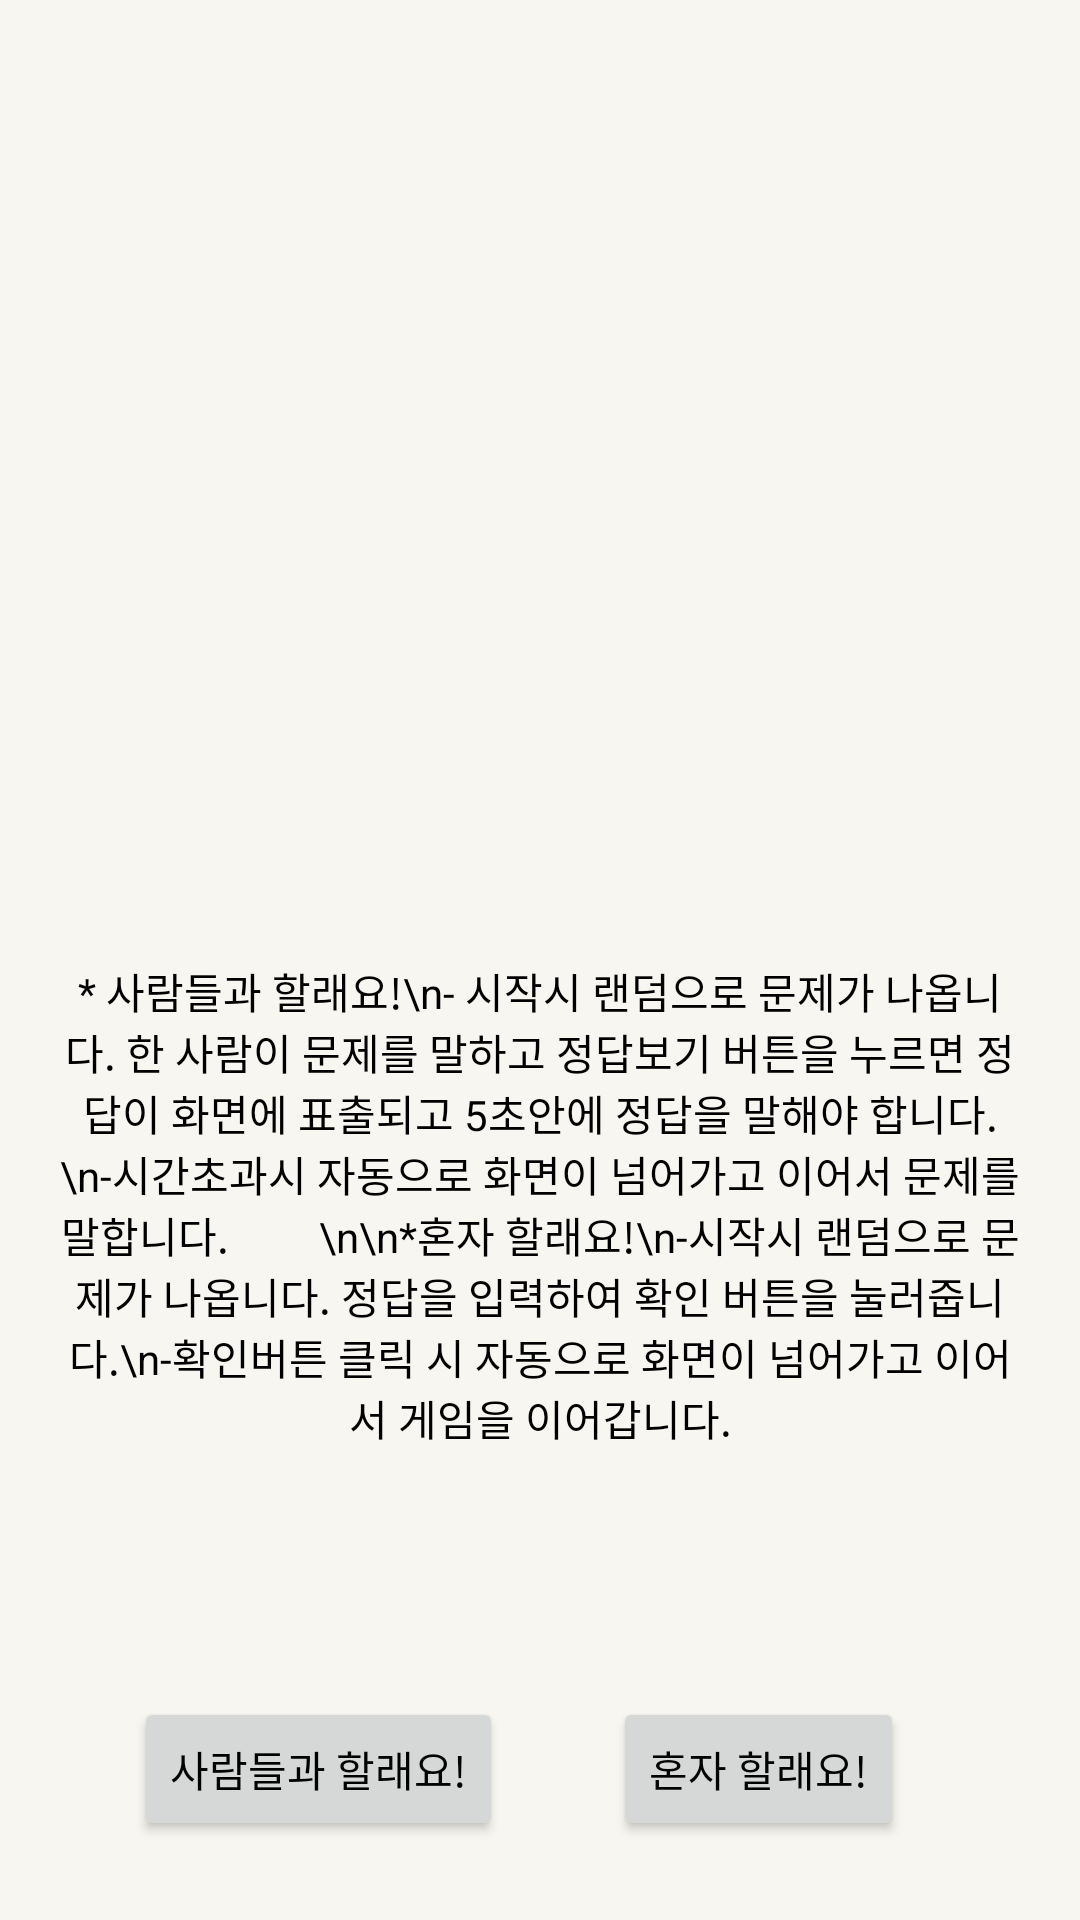

Layout XML and referenced resources for this Android screen:
<!-- AndroidManifest.xml: application theme Theme.QuizMaster -->
<!-- res/layout/game_info.xml -->
<?xml version="1.0" encoding="utf-8"?>
<LinearLayout xmlns:android="http://schemas.android.com/apk/res/android"
    xmlns:app="http://schemas.android.com/apk/res-auto"
    xmlns:tools="http://schemas.android.com/tools"
    android:layout_width="match_parent"
    android:layout_height="match_parent"
    android:orientation="vertical">

    <ImageView
        android:layout_width="match_parent"
        android:layout_height="0dp"
        android:layout_weight="3">
    </ImageView>

    <TextView
        android:layout_width="match_parent"
        android:layout_height="0dp"
        android:layout_weight="2"
        android:layout_margin="20dp"
        android:textAlignment="center"
        android:text="* 사람들과 할래요!\n- 시작시 랜덤으로 문제가 나옵니다. 한 사람이 문제를 말하고 정답보기 버튼을 누르면 정답이 화면에 표출되고 5초안에 정답을 말해야 합니다.
         \n-시간초과시 자동으로 화면이 넘어가고 이어서 문제를 말합니다.
        \n\n*혼자 할래요!\n-시작시 랜덤으로 문제가 나옵니다. 정답을 입력하여 확인 버튼을 눌러줍니다.\n-확인버튼 클릭 시 자동으로 화면이 넘어가고 이어서 게임을 이어갑니다.">
    </TextView>
    <androidx.constraintlayout.widget.ConstraintLayout
        android:layout_width="match_parent"
        android:layout_height="0dp"
        android:layout_weight="1">

        <Button
            android:id="@+id/startFriend"
            android:layout_width="wrap_content"
            android:layout_height="wrap_content"
            android:text="사람들과 할래요!"
            app:layout_constraintBottom_toBottomOf="parent"
            app:layout_constraintEnd_toEndOf="parent"
            app:layout_constraintHorizontal_bias="0.189"
            app:layout_constraintStart_toStartOf="parent"
            app:layout_constraintTop_toTopOf="parent"
            app:layout_constraintVertical_bias="0.492" />

        <Button
            android:id="@+id/startSingle"
            android:layout_width="wrap_content"
            android:layout_height="wrap_content"
            android:text="혼자 할래요!"
            app:layout_constraintBottom_toBottomOf="parent"
            app:layout_constraintEnd_toEndOf="parent"
            app:layout_constraintHorizontal_bias="0.777"
            app:layout_constraintStart_toStartOf="parent"
            app:layout_constraintTop_toTopOf="parent"
            app:layout_constraintVertical_bias="0.492" />
    </androidx.constraintlayout.widget.ConstraintLayout>



</LinearLayout>
<!-- resources referenced by this layout -->
<resources>
  <style name="Theme.QuizMaster" parent="Theme.AppCompat.DayNight.DarkActionBar">
          
          <item name="colorPrimary">#4E4B4B</item>
          <item name="colorPrimaryVariant">@color/black</item>
          <item name="colorOnPrimary">@color/white</item>
          
          <item name="colorSecondary">@color/teal_200</item>
          <item name="colorSecondaryVariant">@color/teal_700</item>
          <item name="colorOnSecondary">@color/black</item>
  
  
          
          <item name="android:windowBackground">#F8F6F0</item>
  
          
          <item name="android:statusBarColor">?attr/colorPrimaryVariant</item>
          <item name="android:textColor">@color/black</item>
          <item name="android:textColorHint">#EF9191</item>
          <item name="android:editTextColor">@color/black</item>
  
          <item name="windowNoTitle">true</item>
  
          
  
      </style>
  <color name="black">#FF000000</color>
  <color name="white">#FFFFFFFF</color>
  <color name="teal_200">#FF03DAC5</color>
  <color name="teal_700">#FF018786</color>
</resources>
